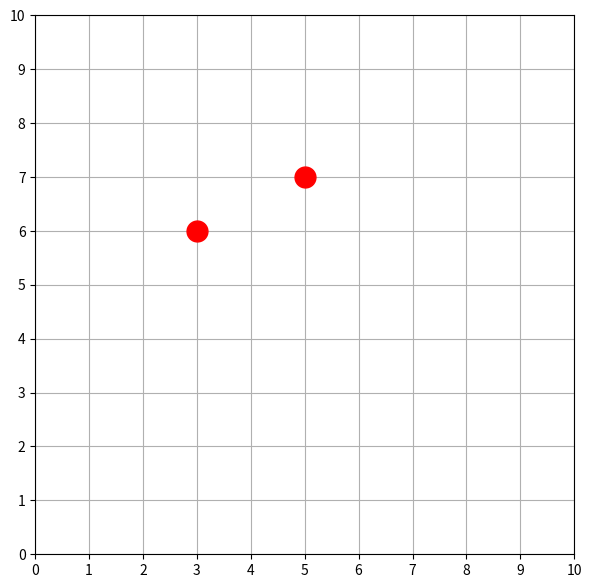

This chart was generated by the following Python code:
import numpy as np
import random
import matplotlib.pyplot as plt
import matplotlib.animation as animation
class Grid():
    
    # Set in constructor
    grid_size = None
    grid = None
    obstacle_paths = []

    # Problem definition
    time_limit = 100
    num_obstacles = 2

    # Logging control
    verbose = False

    def __init__(self, grid_size: np.ndarray[int, int]):
        self.grid_size = grid_size
        self.grid = np.zeros((grid_size[0], grid_size[1], self.time_limit))

        if self.num_obstacles > self.grid_size[0] * self.grid_size[1]:
            raise Exception("Number of obstacles is greater than grid size!")

        for i in range(self.num_obstacles):
            self.obstacle_paths.append(self.generate_dynamic_obstacle(i+1))

    """
    Generate a dynamic obstacle following a random trajectory, and reserve its path in `self.grid`

    input:
        obs_idx (int): index of the obstacle. Used to reserve its path in `self.grid`
    
    output:
        list[np.ndarray[int, int]]: list of positions of the obstacle at each time step
    """
    def generate_dynamic_obstacle(self, obs_idx: int) -> list[np.ndarray[int, int]]:

        # Sample until a free starting space is found
        initial_position = self.sample_random_position()
        while not self.valid_position(initial_position, 0):
            initial_position = self.sample_random_position()

        positions = [initial_position]
        if self.verbose:
            print("Obstacle initial position: ", initial_position)
        
        diffs = [np.array([0, 1]), np.array([0, -1]), np.array([1, 0]), np.array([-1, 0]), np.array([0, 0])]

        for t in range(1, self.time_limit-1):
            random.shuffle(diffs)
            valid_position = None
            for diff in diffs:
                new_position = positions[-1] + diff

                if not self.valid_position(new_position, t):
                    continue

                valid_position = new_position
                break

            # Impossible situation for obstacle - stay in place
            #   -> this can happen if another obstacle's path traps this one
            if valid_position is None:
                valid_position = positions[-1]

            # Reserve old & new position at this time step
            positions.append(new_position)
            self.grid[positions[-2][0], positions[-2][1], t] = obs_idx
            self.grid[new_position[0], new_position[1], t] = obs_idx
    
        return positions

    """
    Check if the given position is valid at time t

    input:
        position (np.ndarray[int, int]): (x, y) position
        t (int): time step

    output:
        bool: True if position/time combination is valid, False otherwise
    """
    def valid_position(self, position, t) -> bool:

        # Check if new position is in grid
        if position[0] < 0 or position[0] >= self.grid_size[0] or position[1] < 0 or position[1] >= self.grid_size[1]:
            return False

        # Check if new position is not occupied at time t
        return self.grid[position[0], position[1], t] == 0

    """
    Sample a random position that is within the grid's boundaries

    output:
        np.ndarray[int, int]: (x, y) position
    """
    def sample_random_position(self) -> np.ndarray[int, int]:
        return np.array([np.random.randint(0, self.grid_size[0]), np.random.randint(0, self.grid_size[1])])

show_animation = True

def main():
    grid = Grid(np.array([11, 11]))

    if not show_animation:
        return

    fig = plt.figure(figsize=(8, 7))
    ax = fig.add_subplot(autoscale_on=False, xlim=(0, grid.grid_size[0]-1), ylim=(0, grid.grid_size[1]-1))
    ax.set_aspect('equal')
    ax.grid()
    ax.set_xticks(np.arange(0, 11, 1))
    ax.set_yticks(np.arange(0, 11, 1))
    points, = ax.plot([], [], 'ro', ms=15)

    def get_frame(i):
        obs_x_points = []
        obs_y_points = []
        for (_obs_idx, obs_path) in enumerate(grid.obstacle_paths):
            obs_pos = obs_path[i]
            obs_x_points.append(obs_pos[0])
            obs_y_points.append(obs_pos[1])
        points.set_data(obs_x_points, obs_y_points)
        return points,

    _ani = animation.FuncAnimation(
        fig, get_frame, grid.time_limit-1, interval=500, blit=True, repeat=False)
    plt.show()

if __name__ == '__main__':
    main()